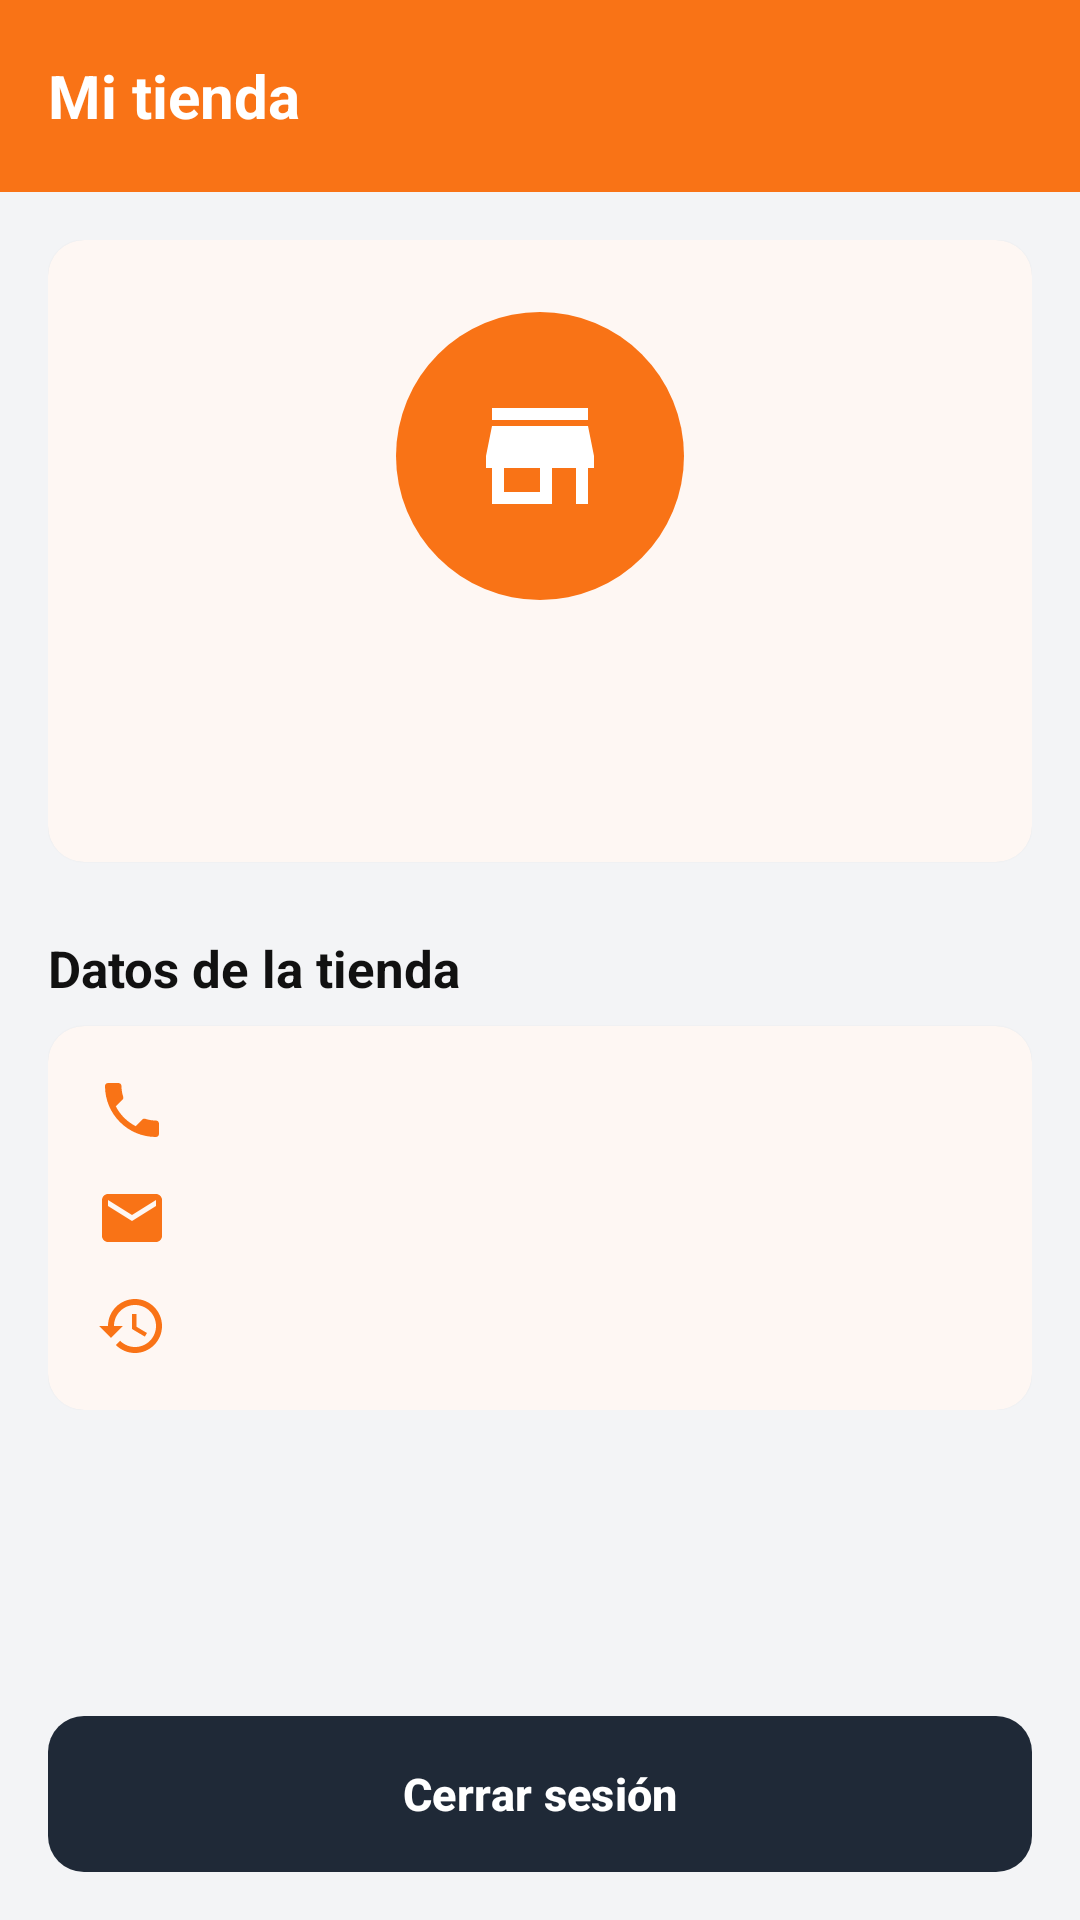

The Android layout XML behind this screen, and the referenced resources:
<!-- AndroidManifest.xml: application theme Theme.MotoMarket -->
<!-- res/layout/fragment_perfil_vendedor.xml -->
<?xml version="1.0" encoding="utf-8"?>
<LinearLayout xmlns:android="http://schemas.android.com/apk/res/android"
    xmlns:app="http://schemas.android.com/apk/res-auto"
    android:layout_width="match_parent"
    android:layout_height="match_parent"
    android:background="@color/fondo"
    android:orientation="vertical">

    <com.google.android.material.appbar.MaterialToolbar
        android:id="@+id/toolbar"
        android:layout_width="match_parent"
        android:layout_height="?attr/actionBarSize"
        app:title="@string/titulo_mi_tienda" />

    <ScrollView
        android:layout_width="match_parent"
        android:layout_height="0dp"
        android:layout_weight="1">

        <LinearLayout
            android:layout_width="match_parent"
            android:layout_height="wrap_content"
            android:orientation="vertical"
            android:padding="@dimen/espacio_l">

            <com.google.android.material.card.MaterialCardView
                android:layout_width="match_parent"
                android:layout_height="wrap_content">

                <LinearLayout
                    android:layout_width="match_parent"
                    android:layout_height="wrap_content"
                    android:gravity="center_horizontal"
                    android:orientation="vertical"
                    android:padding="@dimen/espacio_xl">

                    <ImageView
                        android:layout_width="@dimen/avatar_perfil"
                        android:layout_height="@dimen/avatar_perfil"
                        android:background="@drawable/bg_circulo_naranja"
                        android:contentDescription="@string/cd_logo_tienda"
                        android:padding="@dimen/espacio_xl"
                        android:src="@drawable/ic_store"
                        app:tint="@color/blanco" />

                    <TextView
                        android:id="@+id/tvNombreTienda"
                        style="@style/MotoMarket.Text.Titulo"
                        android:layout_width="wrap_content"
                        android:layout_height="wrap_content"
                        android:layout_marginTop="@dimen/espacio_m" />

                    <TextView
                        android:id="@+id/tvCalificacion"
                        style="@style/MotoMarket.Text.Nombre"
                        android:layout_width="wrap_content"
                        android:layout_height="wrap_content"
                        android:layout_marginTop="@dimen/espacio_xs" />
                </LinearLayout>
            </com.google.android.material.card.MaterialCardView>

            <TextView
                style="@style/MotoMarket.Text.Seccion"
                android:layout_width="wrap_content"
                android:layout_height="wrap_content"
                android:text="@string/perfil_vendedor_datos" />

            <com.google.android.material.card.MaterialCardView
                android:layout_width="match_parent"
                android:layout_height="wrap_content">

                <LinearLayout
                    android:layout_width="match_parent"
                    android:layout_height="wrap_content"
                    android:orientation="vertical"
                    android:padding="@dimen/espacio_l">

                    <TextView
                        android:id="@+id/tvTelefono"
                        style="@style/MotoMarket.Text"
                        android:layout_width="match_parent"
                        android:layout_height="wrap_content"
                        android:drawablePadding="@dimen/espacio_m"
                        android:gravity="center_vertical"
                        app:drawableStartCompat="@drawable/ic_phone"
                        app:drawableTint="@color/naranja_primario" />

                    <TextView
                        android:id="@+id/tvCorreo"
                        style="@style/MotoMarket.Text"
                        android:layout_width="match_parent"
                        android:layout_height="wrap_content"
                        android:layout_marginTop="@dimen/espacio_m"
                        android:drawablePadding="@dimen/espacio_m"
                        android:gravity="center_vertical"
                        app:drawableStartCompat="@drawable/ic_email"
                        app:drawableTint="@color/naranja_primario" />

                    <TextView
                        android:id="@+id/tvMiembroDesde"
                        style="@style/MotoMarket.Text"
                        android:layout_width="match_parent"
                        android:layout_height="wrap_content"
                        android:layout_marginTop="@dimen/espacio_m"
                        android:drawablePadding="@dimen/espacio_m"
                        android:gravity="center_vertical"
                        app:drawableStartCompat="@drawable/ic_history"
                        app:drawableTint="@color/naranja_primario" />
                </LinearLayout>
            </com.google.android.material.card.MaterialCardView>

        </LinearLayout>
    </ScrollView>

    <Button
        android:id="@+id/btnCerrarSesion"
        style="@style/MotoMarket.Button.Secondary"
        android:layout_width="match_parent"
        android:layout_height="wrap_content"
        android:layout_margin="@dimen/espacio_l"
        android:text="@string/cerrar_sesion" />

</LinearLayout>
<!-- resources referenced by this layout -->
<resources>
  <color name="blanco">#FFFFFF</color>
  <color name="fondo">#F3F4F6</color>
  <color name="naranja_primario">#F97316</color>
  <dimen name="avatar_perfil">96dp</dimen>
  <dimen name="espacio_l">16dp</dimen>
  <dimen name="espacio_m">12dp</dimen>
  <dimen name="espacio_xl">24dp</dimen>
  <dimen name="espacio_xs">4dp</dimen>
  <!-- drawable bg_circulo_naranja (drawable) -->
  <shape xmlns:android="http://schemas.android.com/apk/res/android"
      android:shape="oval">
      <solid android:color="@color/naranja_primario" />
  </shape>
  <string name="cd_logo_tienda">Logo de la tienda</string>
  <string name="cerrar_sesion">Cerrar sesión</string>
  <string name="perfil_vendedor_datos">Datos de la tienda</string>
  <string name="titulo_mi_tienda">Mi tienda</string>
  <style name="MotoMarket.Button.Secondary">
          <item name="android:background">@drawable/bg_boton_gris_oscuro</item>
      </style>
  <style name="MotoMarket.Text" parent="">
          <item name="android:textColor">@color/texto_principal</item>
          <item name="android:textSize">@dimen/texto_m</item>
      </style>
  <style name="MotoMarket.Text.Nombre">
          <item name="android:textStyle">bold</item>
      </style>
  <style name="MotoMarket.Text.Seccion">
          <item name="android:layout_marginTop">@dimen/espacio_xl</item>
          <item name="android:layout_marginBottom">@dimen/espacio_s</item>
          <item name="android:textSize">@dimen/texto_l</item>
          <item name="android:textStyle">bold</item>
      </style>
  <style name="MotoMarket.Text.Titulo">
          <item name="android:textSize">@dimen/texto_titulo</item>
          <item name="android:textStyle">bold</item>
      </style>
  <style name="Theme.MotoMarket" parent="Base.Theme.MotoMarket" />
  <color name="texto_principal">#111111</color>
  <dimen name="texto_m">15sp</dimen>
  <dimen name="espacio_s">8dp</dimen>
  <dimen name="texto_l">17sp</dimen>
  <dimen name="texto_titulo">20sp</dimen>
  <color name="gris_oscuro_presionado">#374151</color>
  <color name="gris_oscuro">#1F2937</color>
  <dimen name="radio_esquina">12dp</dimen>
  <color name="naranja_suave">#FFEDD5</color>
  <color name="naranja_oscuro">#EA580C</color>
  <color name="texto_secundario">#6B7280</color>
  <color name="borde">#E5E7EB</color>
  <style name="MotoMarket.BottomNav" parent="Widget.Material3.BottomNavigationView">
          <item name="backgroundTint">@color/blanco</item>
          <item name="itemIconTint">@color/selector_nav_item</item>
          <item name="itemTextColor">@color/selector_nav_item</item>
          <item name="android:elevation">@dimen/espacio_s</item>
      </style>
  <style name="MotoMarket.Card" parent="Widget.Material3.CardView.Elevated">
          <item name="cardBackgroundColor">@color/blanco</item>
          <item name="cardCornerRadius">@dimen/radio_esquina</item>
          <item name="cardElevation">@dimen/elevacion_tarjeta</item>
      </style>
  <style name="MotoMarket.Radio" parent="Widget.Material3.CompoundButton.RadioButton">
          <item name="android:textColor">@color/texto_principal</item>
          <item name="android:textSize">@dimen/texto_m</item>
      </style>
  <!-- drawable bg_boton_naranja (drawable) -->
  <ripple xmlns:android="http://schemas.android.com/apk/res/android"
      android:color="@color/naranja_oscuro">
      <item>
          <shape android:shape="rectangle">
              <solid android:color="@color/naranja_primario" />
              <corners android:radius="@dimen/radio_esquina" />
          </shape>
      </item>
  </ripple>
  <dimen name="alto_boton">52dp</dimen>
  <style name="MotoMarket.TextAppearance.ToolbarTitle" parent="TextAppearance.Material3.TitleLarge">
          <item name="android:textColor">@color/blanco</item>
          <item name="android:textStyle">bold</item>
          <item name="android:textSize">@dimen/texto_titulo</item>
      </style>
  <dimen name="elevacion_tarjeta">1dp</dimen>
</resources>
